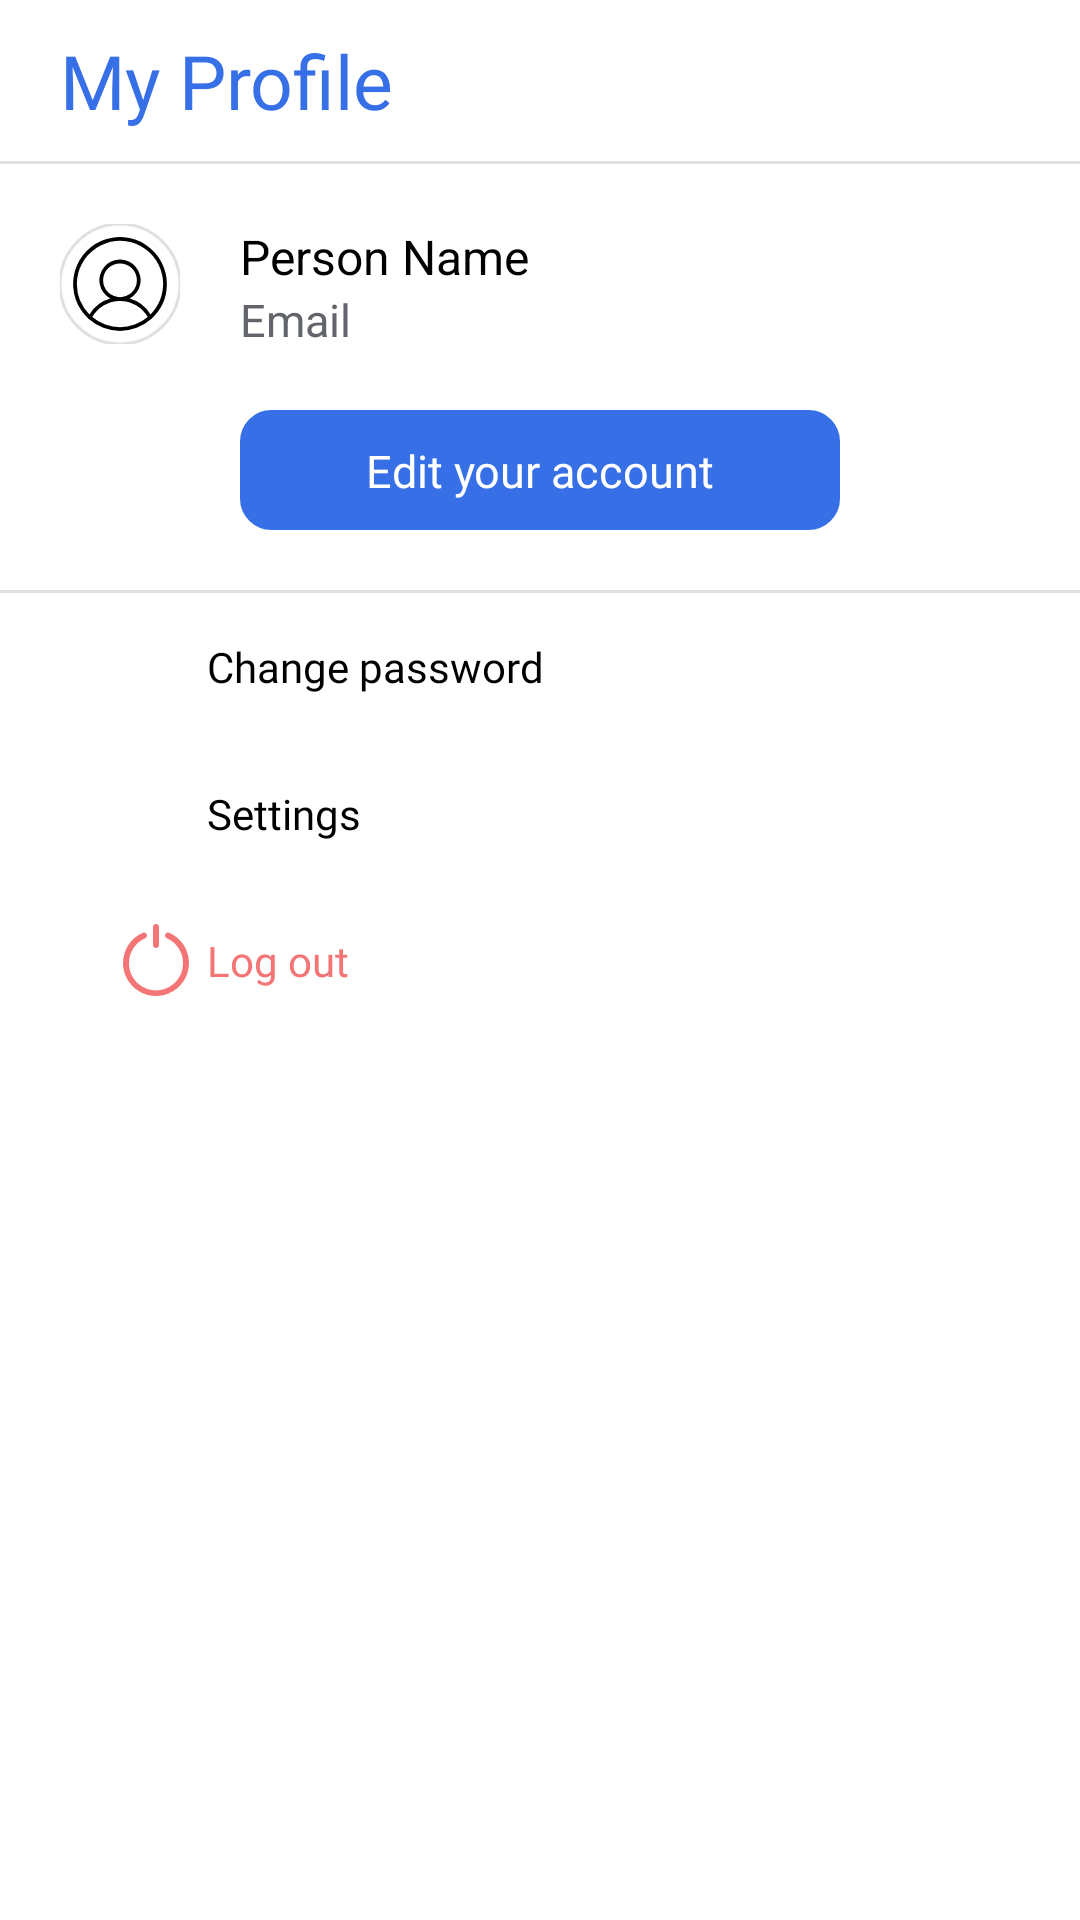

Android layout source for this screen:
<!-- AndroidManifest.xml: application theme Theme.MaterialComponents.Light.NoActionBar -->
<!-- res/layout/fragment_menu.xml -->
<?xml version="1.0" encoding="utf-8"?>
<androidx.constraintlayout.widget.ConstraintLayout xmlns:android="http://schemas.android.com/apk/res/android"
    xmlns:app="http://schemas.android.com/apk/res-auto"
    xmlns:tools="http://schemas.android.com/tools"
    android:layout_width="match_parent"
    android:layout_height="match_parent"
    android:backgroundTint="@color/colorPrimaryBlue"
    tools:context=".navigation.MenuFragment">

    <LinearLayout
        android:id="@+id/toolBar"
        android:layout_width="match_parent"
        android:layout_height="wrap_content"
        app:layout_constraintEnd_toEndOf="parent"
        app:layout_constraintStart_toStartOf="parent"
        android:orientation="vertical"
        app:layout_constraintTop_toTopOf="parent">

        <TextView
            android:layout_width="wrap_content"
            android:layout_height="wrap_content"
            android:layout_marginStart="20dp"
            android:layout_marginTop="10dp"
            android:fontFamily="@font/roboto_medium"
            android:text="My Profile"
            android:textColor="@color/colorPrimaryBlue"
            android:textSize="25sp" />

        <View
            android:id="@+id/line1"
            android:layout_width="wrap_content"
            android:layout_height="1dp"
            android:layout_below="@id/editTv"
            android:layout_marginTop="10dp"
            android:background="?android:attr/listDivider" />


    </LinearLayout>

    <RelativeLayout
        android:id="@+id/profileLayout"
        android:layout_width="match_parent"
        android:layout_height="wrap_content"
        app:layout_constraintEnd_toEndOf="parent"
        app:layout_constraintStart_toStartOf="parent"
        app:layout_constraintTop_toBottomOf="@+id/toolBar">


        <com.google.android.material.imageview.ShapeableImageView
            android:id="@+id/profileIv"
            android:layout_width="40dp"
            android:layout_height="40dp"
            android:layout_marginStart="20dp"
            android:layout_marginTop="20dp"
            android:scaleType="centerCrop"
            android:src="@drawable/circle_user"
            app:shapeAppearanceOverlay="@style/styleCircleImage"
            app:strokeWidth="1dp" />

        <TextView
            android:id="@+id/nameTv"
            android:layout_width="wrap_content"
            android:layout_height="wrap_content"
            android:layout_marginStart="20dp"
            android:layout_marginTop="20dp"
            android:layout_toEndOf="@id/profileIv"
            android:text="Person Name"
            android:textColor="@color/black"
            android:textSize="16sp" />

        <TextView
            android:id="@+id/emailTv"
            android:layout_width="wrap_content"
            android:layout_height="wrap_content"
            android:layout_below="@+id/nameTv"
            android:layout_marginStart="20dp"
            android:layout_toEndOf="@id/profileIv"
            android:text="Email"
            android:textColor="@color/default_color"
            android:textSize="15sp" />


    </RelativeLayout>

    <RelativeLayout
        android:id="@+id/editEditLayout"
        android:layout_width="match_parent"
        android:layout_height="wrap_content"
        app:layout_constraintEnd_toEndOf="parent"
        app:layout_constraintStart_toStartOf="parent"
        app:layout_constraintTop_toBottomOf="@+id/profileLayout">

        <TextView
            android:id="@+id/editTv"
            android:layout_width="200dp"
            android:layout_height="40dp"
            android:layout_marginTop="20dp"
            android:background="@drawable/custom_button_fill"
            android:backgroundTint="@color/colorPrimaryBlue"
            android:fontFamily="@font/roboto_medium"
            android:padding="10dp"
            android:layout_centerHorizontal="true"
            android:text="Edit your account"
            android:textAlignment="center"
            android:textColor="@color/white"
            android:textSize="15sp" />

        <View
            android:id="@+id/line"
            android:layout_width="wrap_content"
            android:layout_height="1dp"
            android:layout_below="@id/editTv"
            android:layout_marginTop="20dp"
            android:background="?android:attr/listDivider" />

    </RelativeLayout>


    <LinearLayout
        android:id="@+id/changePassBtn"
        android:layout_width="match_parent"
        android:layout_height="wrap_content"
        android:padding="10dp"
        app:layout_constraintTop_toBottomOf="@+id/editEditLayout">


        <ImageView
            android:layout_width="24dp"
            android:layout_height="24dp"
            android:layout_gravity="center_vertical"
            android:layout_marginStart="30dp"
            android:src="@drawable/lock" />

        <TextView
            android:layout_width="match_parent"
            android:layout_height="wrap_content"
            android:layout_gravity="center"
            android:fontFamily="@font/roboto_regular"
            android:padding="5dp"
            android:text="Change password"
            android:textColor="@color/black" />

    </LinearLayout>

    <LinearLayout
        android:id="@+id/settingsBtn"
        android:layout_width="match_parent"
        android:layout_height="wrap_content"
        android:padding="10dp"
        app:layout_constraintTop_toBottomOf="@+id/changePassBtn">


        <ImageView
            android:layout_width="24dp"
            android:layout_height="24dp"
            android:layout_gravity="center_vertical"
            android:layout_marginStart="30dp"
            android:src="@drawable/settings" />

        <TextView
            android:layout_width="match_parent"
            android:layout_height="wrap_content"
            android:layout_gravity="center"
            android:fontFamily="@font/roboto_regular"
            android:padding="5dp"
            android:text="Settings"
            android:textColor="@color/black" />

    </LinearLayout>

    <LinearLayout
        android:id="@+id/logoutBtn"
        android:layout_width="match_parent"
        android:layout_height="wrap_content"
        android:padding="10dp"
        app:layout_constraintTop_toBottomOf="@+id/settingsBtn">


        <ImageView
            android:layout_width="24dp"
            android:layout_height="24dp"
            android:layout_gravity="center_vertical"
            android:layout_marginStart="30dp"
            android:src="@drawable/power" />

        <TextView
            android:layout_width="match_parent"
            android:layout_height="wrap_content"
            android:layout_gravity="center"
            android:fontFamily="@font/roboto_medium"
            android:padding="5dp"
            android:text="Log out"
            android:textColor="@color/j_k__rowling_color" />

    </LinearLayout>


</androidx.constraintlayout.widget.ConstraintLayout>
<!-- resources referenced by this layout -->
<resources>
  <color name="black">#FF000000</color>
  <color name="colorPrimaryBlue">#376fe6</color>
  <color name="default_color">#616468</color>
  <color name="j_k__rowling_color">#F47575</color>
  <color name="white">#FFFFFFFF</color>
  <!-- drawable circle_user (drawable) -->
  <vector xmlns:android="http://schemas.android.com/apk/res/android"
      android:width="800dp"
      android:height="800dp"
      android:viewportWidth="256"
      android:viewportHeight="256">
    <path
        android:pathData="M228,128A100,100 0,1 0,60.71 201.91a3.97,3.97 0,0 0,0.84 0.75,99.79 99.79,0 0,0 132.9,-0 3.97,3.97 0,0 0,0.84 -0.75A99.76,99.76 0,0 0,228 128ZM36,128a92,92 0,1 1,157.17 64.87,75.62 75.62,0 0,0 -44.51,-34.04 44,44 0,1 0,-41.33 0,75.62 75.62,0 0,0 -44.51,34.04A91.71,91.71 0,0 1,36 128ZM128,156a36,36 0,1 1,36 -36A36.04,36.04 0,0 1,128 156ZM68.86,198.42a68.01,68.01 0,0 1,118.27 0,91.8 91.8,0 0,1 -118.27,-0Z"
        android:fillColor="#000000"/>
  </vector>
  <!-- drawable custom_button_fill (drawable) -->
  <?xml version="1.0" encoding="utf-8"?>
  <shape xmlns:android="http://schemas.android.com/apk/res/android"
      android:shape="rectangle">
  
      
      
      <solid
          android:color="@color/colorPrimaryBlue"/>
      <corners android:radius="10dp" />
      <stroke
          android:width="1dp"
          android:color="@color/colorPrimaryBlue" />
  </shape>
  <!-- drawable power (drawable) -->
  <vector xmlns:android="http://schemas.android.com/apk/res/android"
      android:width="24dp"
      android:height="24dp"
      android:viewportWidth="512.3"
      android:viewportHeight="512.3">
      <path
          android:fillColor="@color/j_k__rowling_color"
          android:pathData="M320.12,82.11L320.12,82.11c0.14,8.67 5.41,16.43 13.42,19.75c71.67,31.53 117.01,103.43 114.58,181.7c-1.72,106.04 -89.08,190.6 -195.12,188.88c-106.04,-1.72 -190.61,-89.08 -188.88,-195.12c0,0 0,0 0,0c0.1,-76.01 45.03,-144.8 114.58,-175.45c8.01,-3.34 13.28,-11.12 13.42,-19.8l0,0c0.02,-11.78 -9.52,-21.35 -21.3,-21.37c-2.74,-0 -5.47,0.52 -8.01,1.55C43.9,113.82 -10.7,252.01 40.85,370.92S230.59,544.43 349.49,492.88c118.91,-51.55 173.51,-189.74 121.96,-308.65c-23.7,-54.66 -67.3,-98.26 -121.96,-121.96c-10.91,-4.44 -23.36,0.8 -27.8,11.72C320.64,76.57 320.11,79.33 320.12,82.11z" />
      <path
          android:fillColor="@color/j_k__rowling_color"
          android:pathData="M256.12,0L256.12,0c11.78,0 21.33,9.55 21.33,21.33v128c0,11.78 -9.55,21.33 -21.33,21.33l0,0c-11.78,0 -21.33,-9.55 -21.33,-21.33v-128C234.79,9.55 244.34,0 256.12,0z" />
  </vector>
  <style name="styleCircleImage">
          <item name="cornerFamily">rounded</item>
          <item name="cornerSize">50%</item>
      </style>
</resources>
